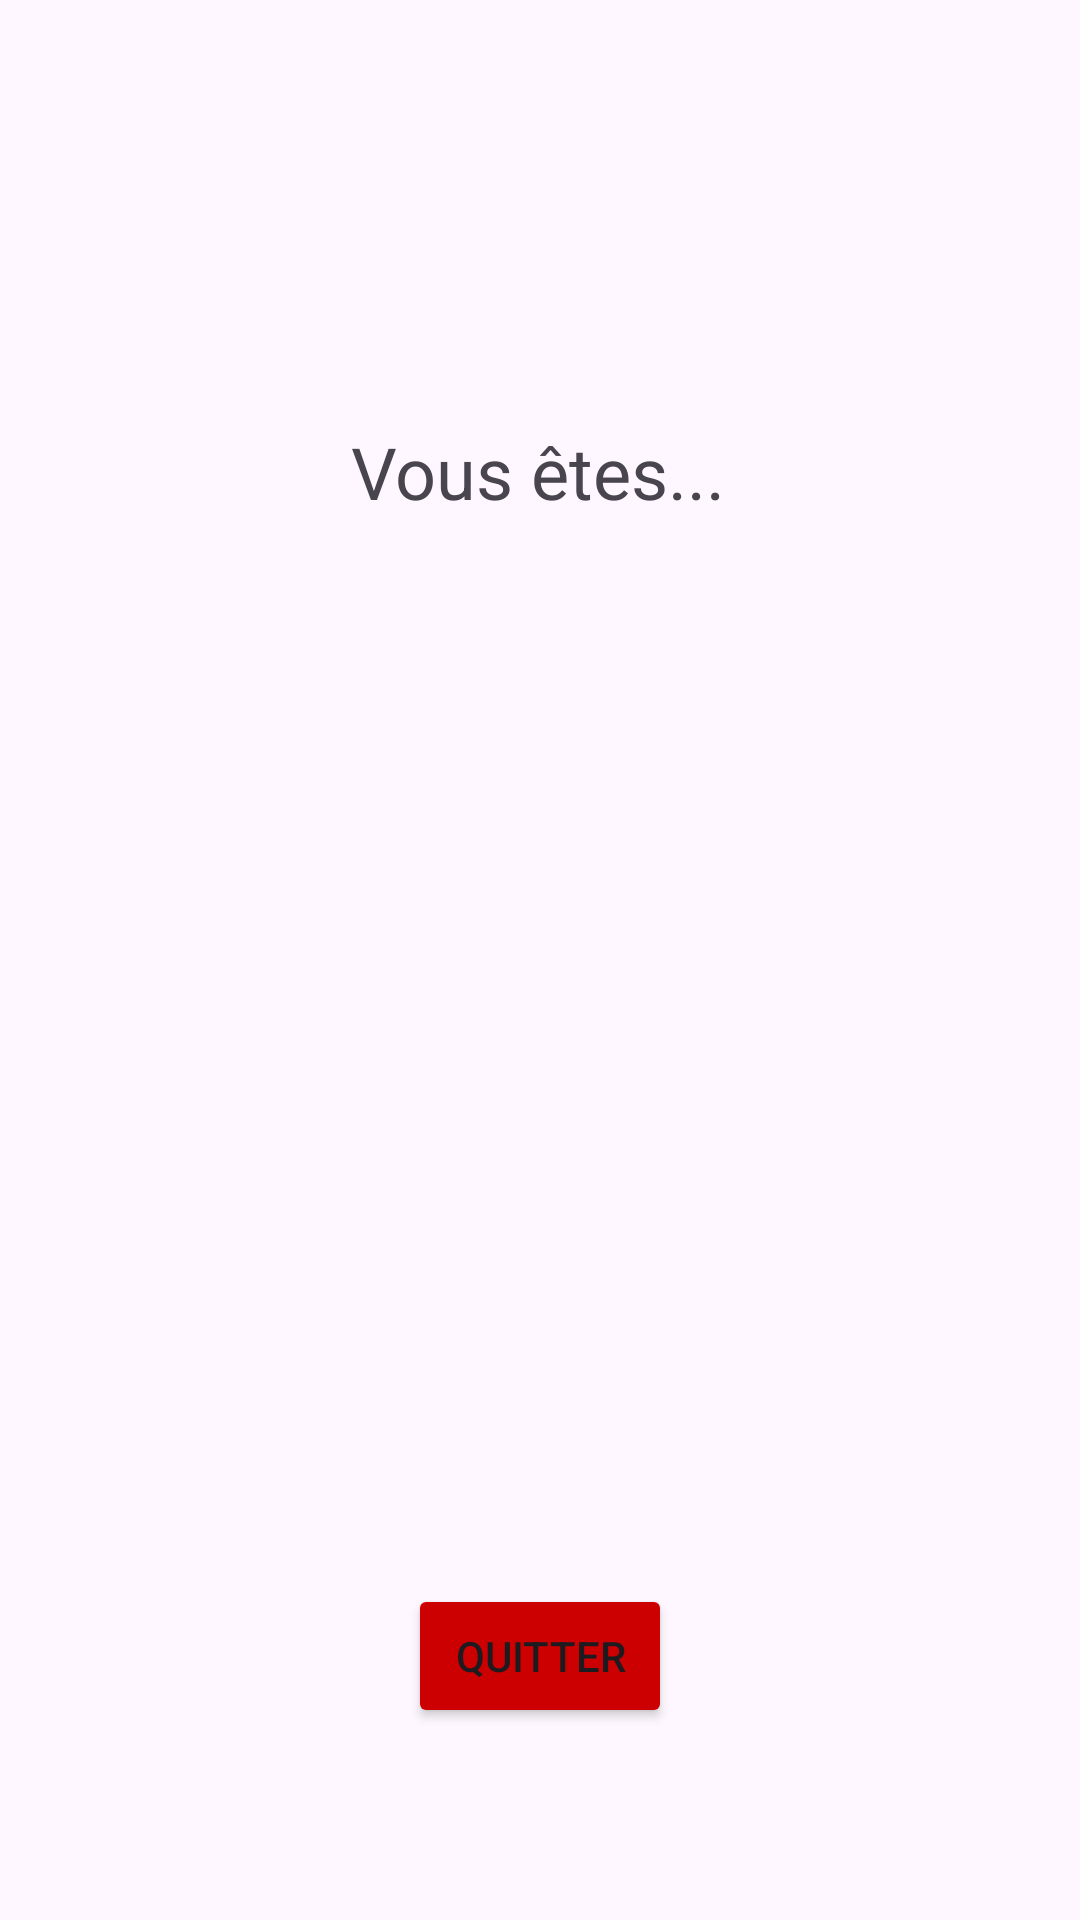

Produce the Android XML layout that renders to this screen, including the resource entries it uses.
<!-- AndroidManifest.xml: application theme Theme.ProjetRPG -->
<!-- res/layout/result.xml -->
<?xml version="1.0" encoding="utf-8"?>
<androidx.constraintlayout.widget.ConstraintLayout xmlns:android="http://schemas.android.com/apk/res/android"
    xmlns:app="http://schemas.android.com/apk/res-auto"
    xmlns:tools="http://schemas.android.com/tools"
    android:id="@+id/cl_main_result"
    android:layout_width="match_parent"
    android:layout_height="match_parent"
    tools:context=".Result">

    <Button
        android:id="@+id/btn_quitter_accueil2"
        android:layout_width="wrap_content"
        android:layout_height="wrap_content"
        android:layout_marginBottom="64dp"
        android:backgroundTint="@android:color/holo_red_dark"
        android:onClick="onQuitterClick"
        android:text="@string/quitter"
        app:layout_constraintBottom_toBottomOf="parent"
        app:layout_constraintEnd_toEndOf="parent"
        app:layout_constraintStart_toStartOf="parent" />

    <TextView
        android:id="@+id/tv_resultat_final"
        android:layout_width="wrap_content"
        android:layout_height="wrap_content"
        android:text="@string/calcul_des_r_sultats"
        android:textAlignment="center"
        android:textSize="24sp"
        app:layout_constraintBottom_toTopOf="@+id/tv_personnage_nom"
        app:layout_constraintEnd_toEndOf="parent"
        app:layout_constraintHorizontal_bias="0.498"
        app:layout_constraintStart_toStartOf="parent"
        app:layout_constraintTop_toTopOf="parent"
        app:layout_constraintVertical_bias="0.8"
        app:layout_constraintVertical_chainStyle="packed" />

    <TextView
        android:id="@+id/tv_personnage_nom"
        android:layout_width="wrap_content"
        android:layout_height="wrap_content"
        android:layout_marginTop="8dp"
        android:textAlignment="center"
        android:textSize="28sp"
        android:textStyle="bold"
        app:layout_constraintBottom_toTopOf="@+id/imageView"
        app:layout_constraintEnd_toEndOf="parent"
        app:layout_constraintStart_toStartOf="parent"
        app:layout_constraintTop_toBottomOf="@+id/tv_resultat_final"
        tools:text="Batman !" />

    <ImageView
        android:id="@+id/imageView"
        android:layout_width="250dp"
        android:layout_height="250dp"
        android:layout_marginTop="24dp"
        android:scaleType="centerCrop"
        app:layout_constraintBottom_toTopOf="@+id/btn_quitter_accueil2"
        app:layout_constraintEnd_toEndOf="parent"
        app:layout_constraintHorizontal_bias="0.496"
        app:layout_constraintStart_toStartOf="parent"
        app:layout_constraintTop_toBottomOf="@+id/tv_personnage_nom"
        tools:srcCompat="@drawable/batman" />

</androidx.constraintlayout.widget.ConstraintLayout>
<!-- resources referenced by this layout -->
<resources>
  <!-- drawable batman: jpg bitmap (drawable, 12756 bytes) -->
  <string name="calcul_des_r_sultats">Vous êtes...</string>
  <string name="quitter">Quitter</string>
  <style name="Theme.ProjetRPG" parent="Base.Theme.ProjetRPG" />
  <style name="Base.Theme.ProjetRPG" parent="Theme.Material3.DayNight.NoActionBar">
          
          
      </style>
</resources>
